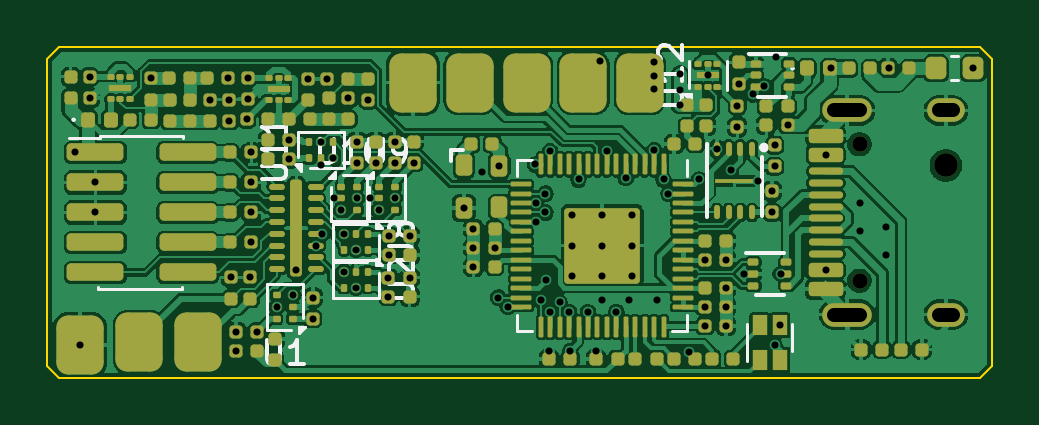
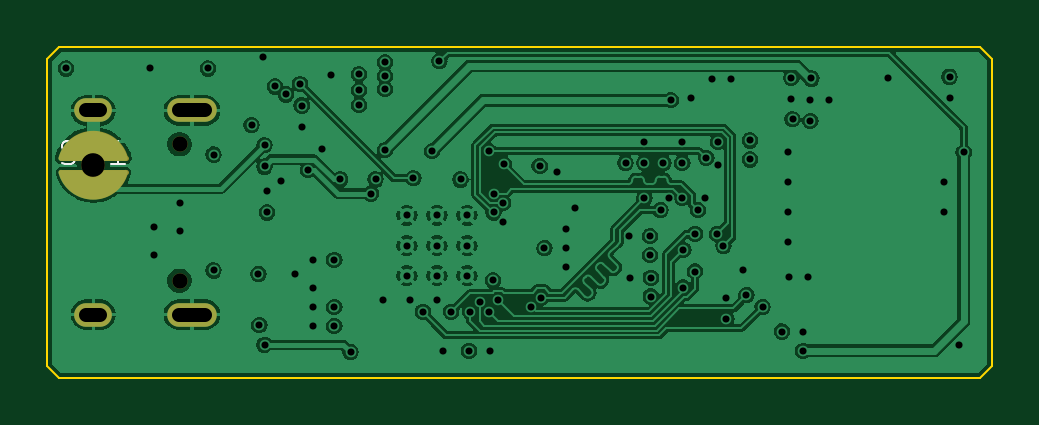
Circuit board: 11 layer files. Board 40.0 x 14.0 mm.
- bottom_copper: rs-probe-B_Cu.gbl (109549 bytes)
- bottom_mask: rs-probe-B_Mask.gbs (1531 bytes)
- paste: rs-probe-B_Paste.gbp (487 bytes)
- bottom_silk: rs-probe-B_Silkscreen.gbo (2965 bytes)
- outline: rs-probe-Edge_Cuts.gm1 (923 bytes)
- top_copper: rs-probe-F_Cu.gtl (201207 bytes)
- top_mask: rs-probe-F_Mask.gts (12511 bytes)
- paste: rs-probe-F_Paste.gtp (14314 bytes)
- top_silk: rs-probe-F_Silkscreen.gto (26210 bytes)
- drill: rs-probe-NPTH.drl (439 bytes)
- drill: rs-probe-PTH.drl (2714 bytes)

=== bottom_copper: rs-probe-B_Cu.gbl (109549 bytes, source omitted) ===
=== bottom_mask: rs-probe-B_Mask.gbs ===
G04 #@! TF.GenerationSoftware,KiCad,Pcbnew,8.0.3*
G04 #@! TF.CreationDate,2024-07-15T22:17:18+10:00*
G04 #@! TF.ProjectId,rs-probe,72732d70-726f-4626-952e-6b696361645f,rev?*
G04 #@! TF.SameCoordinates,Original*
G04 #@! TF.FileFunction,Soldermask,Bot*
G04 #@! TF.FilePolarity,Negative*
%FSLAX46Y46*%
G04 Gerber Fmt 4.6, Leading zero omitted, Abs format (unit mm)*
G04 Created by KiCad (PCBNEW 8.0.3) date 2024-07-15 22:17:18*
%MOMM*%
%LPD*%
G01*
G04 APERTURE LIST*
%ADD10C,0.200000*%
%ADD11C,0.000000*%
%ADD12C,0.650000*%
%ADD13O,2.100000X1.000000*%
%ADD14O,1.600000X1.000000*%
%ADD15C,1.000000*%
G04 APERTURE END LIST*
D10*
X187917500Y-83700000D02*
X185182500Y-83700000D01*
X187917500Y-84299984D02*
X185182500Y-84299984D01*
X185182500Y-83700000D02*
G75*
G02*
X187917500Y-83700000I1367500J-363189D01*
G01*
X187917500Y-84299984D02*
G75*
G02*
X185182500Y-84299984I-1367500J363189D01*
G01*
D11*
G36*
X187150000Y-82800000D02*
G01*
X187550000Y-83100000D01*
X187917500Y-83700000D01*
X185182500Y-83700000D01*
X185550000Y-83100000D01*
X185950000Y-82800000D01*
X186550000Y-82648282D01*
X187150000Y-82800000D01*
G37*
G36*
X187550000Y-84899984D02*
G01*
X187150000Y-85199984D01*
X186550000Y-85351702D01*
X185950000Y-85199984D01*
X185550000Y-84899984D01*
X185182500Y-84299984D01*
X187917500Y-84299984D01*
X187550000Y-84899984D01*
G37*
D12*
X182900000Y-88890000D03*
X182900000Y-83110000D03*
D13*
X182370000Y-90320000D03*
D14*
X186550000Y-90320000D03*
D13*
X182370000Y-81680000D03*
D14*
X186550000Y-81680000D03*
D15*
X186550000Y-83999950D03*
M02*

=== paste: rs-probe-B_Paste.gbp ===
G04 #@! TF.GenerationSoftware,KiCad,Pcbnew,8.0.3*
G04 #@! TF.CreationDate,2024-07-15T22:17:18+10:00*
G04 #@! TF.ProjectId,rs-probe,72732d70-726f-4626-952e-6b696361645f,rev?*
G04 #@! TF.SameCoordinates,Original*
G04 #@! TF.FileFunction,Paste,Bot*
G04 #@! TF.FilePolarity,Positive*
%FSLAX46Y46*%
G04 Gerber Fmt 4.6, Leading zero omitted, Abs format (unit mm)*
G04 Created by KiCad (PCBNEW 8.0.3) date 2024-07-15 22:17:18*
%MOMM*%
%LPD*%
G01*
G04 APERTURE LIST*
G04 APERTURE END LIST*
M02*

=== bottom_silk: rs-probe-B_Silkscreen.gbo ===
G04 #@! TF.GenerationSoftware,KiCad,Pcbnew,8.0.3*
G04 #@! TF.CreationDate,2024-07-15T22:17:18+10:00*
G04 #@! TF.ProjectId,rs-probe,72732d70-726f-4626-952e-6b696361645f,rev?*
G04 #@! TF.SameCoordinates,Original*
G04 #@! TF.FileFunction,Legend,Bot*
G04 #@! TF.FilePolarity,Positive*
%FSLAX46Y46*%
G04 Gerber Fmt 4.6, Leading zero omitted, Abs format (unit mm)*
G04 Created by KiCad (PCBNEW 8.0.3) date 2024-07-15 22:17:18*
%MOMM*%
%LPD*%
G01*
G04 APERTURE LIST*
%ADD10C,0.100000*%
%ADD11C,0.200000*%
%ADD12C,0.000000*%
%ADD13C,0.650000*%
%ADD14O,2.100000X1.000000*%
%ADD15O,1.600000X1.000000*%
%ADD16C,1.000000*%
G04 APERTURE END LIST*
D10*
X187883332Y-83909800D02*
X187740475Y-83957419D01*
X187740475Y-83957419D02*
X187502380Y-83957419D01*
X187502380Y-83957419D02*
X187407142Y-83909800D01*
X187407142Y-83909800D02*
X187359523Y-83862180D01*
X187359523Y-83862180D02*
X187311904Y-83766942D01*
X187311904Y-83766942D02*
X187311904Y-83671704D01*
X187311904Y-83671704D02*
X187359523Y-83576466D01*
X187359523Y-83576466D02*
X187407142Y-83528847D01*
X187407142Y-83528847D02*
X187502380Y-83481228D01*
X187502380Y-83481228D02*
X187692856Y-83433609D01*
X187692856Y-83433609D02*
X187788094Y-83385990D01*
X187788094Y-83385990D02*
X187835713Y-83338371D01*
X187835713Y-83338371D02*
X187883332Y-83243133D01*
X187883332Y-83243133D02*
X187883332Y-83147895D01*
X187883332Y-83147895D02*
X187835713Y-83052657D01*
X187835713Y-83052657D02*
X187788094Y-83005038D01*
X187788094Y-83005038D02*
X187692856Y-82957419D01*
X187692856Y-82957419D02*
X187454761Y-82957419D01*
X187454761Y-82957419D02*
X187311904Y-83005038D01*
X186978570Y-82957419D02*
X186740475Y-83957419D01*
X186740475Y-83957419D02*
X186549999Y-83243133D01*
X186549999Y-83243133D02*
X186359523Y-83957419D01*
X186359523Y-83957419D02*
X186121428Y-82957419D01*
X185216666Y-83957419D02*
X185788094Y-83957419D01*
X185502380Y-83957419D02*
X185502380Y-82957419D01*
X185502380Y-82957419D02*
X185597618Y-83100276D01*
X185597618Y-83100276D02*
X185692856Y-83195514D01*
X185692856Y-83195514D02*
X185788094Y-83243133D01*
%LPC*%
D11*
X187917500Y-83700000D02*
X185182500Y-83700000D01*
X187917500Y-84299984D02*
X185182500Y-84299984D01*
X185182500Y-83700000D02*
G75*
G02*
X187917500Y-83700000I1367500J-363189D01*
G01*
X187917500Y-84299984D02*
G75*
G02*
X185182500Y-84299984I-1367500J363189D01*
G01*
D12*
G36*
X187150000Y-82800000D02*
G01*
X187550000Y-83100000D01*
X187917500Y-83700000D01*
X185182500Y-83700000D01*
X185550000Y-83100000D01*
X185950000Y-82800000D01*
X186550000Y-82648282D01*
X187150000Y-82800000D01*
G37*
G36*
X187550000Y-84899984D02*
G01*
X187150000Y-85199984D01*
X186550000Y-85351702D01*
X185950000Y-85199984D01*
X185550000Y-84899984D01*
X185182500Y-84299984D01*
X187917500Y-84299984D01*
X187550000Y-84899984D01*
G37*
D13*
X182900000Y-88890000D03*
X182900000Y-83110000D03*
D14*
X182370000Y-90320000D03*
D15*
X186550000Y-90320000D03*
D14*
X182370000Y-81680000D03*
D15*
X186550000Y-81680000D03*
D16*
X186550000Y-83999950D03*
%LPD*%
M02*

=== outline: rs-probe-Edge_Cuts.gm1 ===
G04 #@! TF.GenerationSoftware,KiCad,Pcbnew,8.0.3*
G04 #@! TF.CreationDate,2024-07-15T22:17:19+10:00*
G04 #@! TF.ProjectId,rs-probe,72732d70-726f-4626-952e-6b696361645f,rev?*
G04 #@! TF.SameCoordinates,Original*
G04 #@! TF.FileFunction,Profile,NP*
%FSLAX46Y46*%
G04 Gerber Fmt 4.6, Leading zero omitted, Abs format (unit mm)*
G04 Created by KiCad (PCBNEW 8.0.3) date 2024-07-15 22:17:19*
%MOMM*%
%LPD*%
G01*
G04 APERTURE LIST*
G04 #@! TA.AperFunction,Profile*
%ADD10C,0.100000*%
G04 #@! TD*
G04 APERTURE END LIST*
D10*
X188000000Y-93000000D02*
X149000000Y-93000000D01*
X148500000Y-92500000D02*
X148500000Y-79500000D01*
X188500000Y-92500000D02*
X188000000Y-93000000D01*
X149000000Y-79000000D02*
X188000000Y-79000000D01*
X188000000Y-79000000D02*
X188500000Y-79500000D01*
X148500000Y-92500000D02*
X149000000Y-93000000D01*
X148500000Y-79500000D02*
X149000000Y-79000000D01*
X188500000Y-79500000D02*
X188500000Y-92500000D01*
M02*

=== top_copper: rs-probe-F_Cu.gtl (201207 bytes, source omitted) ===
=== top_mask: rs-probe-F_Mask.gts (12511 bytes, source omitted) ===
=== paste: rs-probe-F_Paste.gtp (14314 bytes, source omitted) ===
=== top_silk: rs-probe-F_Silkscreen.gto (26210 bytes, source omitted) ===
=== drill: rs-probe-NPTH.drl ===
M48
; DRILL file {KiCad 8.0.3} date 2024-07-15T22:17:07+1000
; FORMAT={-:-/ absolute / metric / decimal}
; #@! TF.CreationDate,2024-07-15T22:17:07+10:00
; #@! TF.GenerationSoftware,Kicad,Pcbnew,8.0.3
; #@! TF.FileFunction,NonPlated,1,4,NPTH
FMAT,2
METRIC
; #@! TA.AperFunction,NonPlated,NPTH,ComponentDrill
T1C0.650
; #@! TA.AperFunction,NonPlated,NPTH,ComponentDrill
T2C1.000
%
G90
G05
T1
X182.9Y-83.11
X182.9Y-88.89
T2
X186.55Y-84.0
M30

=== drill: rs-probe-PTH.drl ===
M48
; DRILL file {KiCad 8.0.3} date 2024-07-15T22:17:07+1000
; FORMAT={-:-/ absolute / metric / decimal}
; #@! TF.CreationDate,2024-07-15T22:17:07+10:00
; #@! TF.GenerationSoftware,Kicad,Pcbnew,8.0.3
; #@! TF.FileFunction,Plated,1,4,PTH
FMAT,2
METRIC
; #@! TA.AperFunction,Plated,PTH,ViaDrill
T1C0.300
; #@! TA.AperFunction,Plated,PTH,ComponentDrill
T2C0.300
; #@! TA.AperFunction,Plated,PTH,ComponentDrill
T3C0.600
%
G90
G05
T1
X149.7Y-83.46
X149.9Y-91.6
X150.3Y-80.25
X150.3Y-81.15
X150.55Y-84.73
X150.55Y-86.0
X152.9Y-80.325
X155.4Y-81.225
X156.15Y-80.325
X156.2Y-81.225
X156.2Y-82.125
X156.3Y-88.75
X156.5Y-91.04
X156.5Y-91.85
X156.95Y-82.05
X157.0Y-80.3
X157.0Y-81.2
X157.1Y-88.75
X157.15Y-83.46
X157.15Y-84.73
X157.15Y-86.0
X157.15Y-87.27
X157.4Y-91.04
X158.22Y-90.0
X158.75Y-82.95
X158.75Y-83.75
X158.9Y-89.5
X159.05Y-88.42
X159.55Y-80.35
X159.75Y-89.6
X159.75Y-90.5
X159.877Y-87.4
X160.1Y-83.0
X160.1Y-84.0
X160.152Y-86.906
X160.35Y-80.35
X160.6Y-83.7
X160.661Y-85.4
X160.96Y-85.9
X161.077Y-86.9
X161.077Y-88.5
X161.25Y-81.15
X161.577Y-87.58
X161.577Y-89.18
X161.615Y-85.4
X161.617Y-83.0
X161.617Y-83.9
X162.1Y-81.25
X162.18Y-85.4
X162.417Y-83.9
X162.537Y-85.9
X162.95Y-88.76
X162.95Y-89.56
X162.977Y-87.0
X162.977Y-87.8
X163.217Y-83.0
X163.217Y-83.9
X163.217Y-85.4
X163.85Y-88.76
X163.877Y-87.0
X164.017Y-83.9
X166.15Y-85.8
X166.55Y-86.7
X166.55Y-87.5
X166.55Y-88.3
X166.9Y-84.3
X167.45Y-87.5
X167.6Y-89.6
X167.65Y-84.025
X168.0Y-90.0
X169.162Y-83.962
X169.2Y-85.6
X169.2Y-86.4
X169.41Y-89.725
X169.599Y-85.2
X169.6Y-86.0
X169.625Y-88.875
X169.75Y-91.85
X169.8Y-83.4
X169.8Y-90.2
X170.2Y-89.8
X170.6Y-90.2
X170.65Y-91.85
X171.0Y-84.6
X171.4Y-90.2
X171.75Y-91.85
X171.9Y-79.6
X172.0Y-89.7
X172.2Y-83.4
X172.6Y-90.2
X173.0Y-84.55
X173.15Y-89.7
X174.2Y-79.65
X174.2Y-80.215
X174.2Y-80.78
X174.2Y-83.35
X174.3Y-89.7
X174.6Y-84.6
X174.8Y-85.2
X175.3Y-80.15
X175.3Y-80.817
X175.3Y-81.45
X175.66Y-91.91
X176.1Y-84.6
X176.35Y-88.0
X176.35Y-90.0
X176.35Y-90.8
X176.475Y-80.2
X176.85Y-83.3
X177.25Y-88.0
X177.25Y-89.2
X177.25Y-90.0
X177.25Y-90.8
X177.45Y-84.2
X177.725Y-81.475
X177.725Y-82.375
X177.8Y-80.55
X178.0Y-88.6
X178.4Y-81.0
X178.587Y-84.649
X178.852Y-80.661
X179.2Y-85.1
X179.2Y-86.0
X179.3Y-83.15
X179.3Y-84.05
X179.3Y-91.6
X179.35Y-79.425
X179.525Y-90.775
X179.56Y-88.6
X179.85Y-82.3
X181.455Y-83.55
X181.455Y-88.45
X181.7Y-79.9
X182.9Y-85.6
X182.9Y-86.8
X184.0Y-86.6
X184.0Y-87.8
X184.15Y-79.9
X187.7Y-79.9
T2
X170.725Y-86.125
X170.725Y-87.4
X170.725Y-88.675
X172.0Y-86.125
X172.0Y-87.4
X172.0Y-88.675
X173.275Y-86.125
X173.275Y-87.4
X173.275Y-88.675
T3
X181.82Y-81.68G85X182.92Y-81.68
G05
X181.82Y-90.32G85X182.92Y-90.32
G05
X186.25Y-81.68G85X186.85Y-81.68
G05
X186.25Y-90.32G85X186.85Y-90.32
G05
M30

